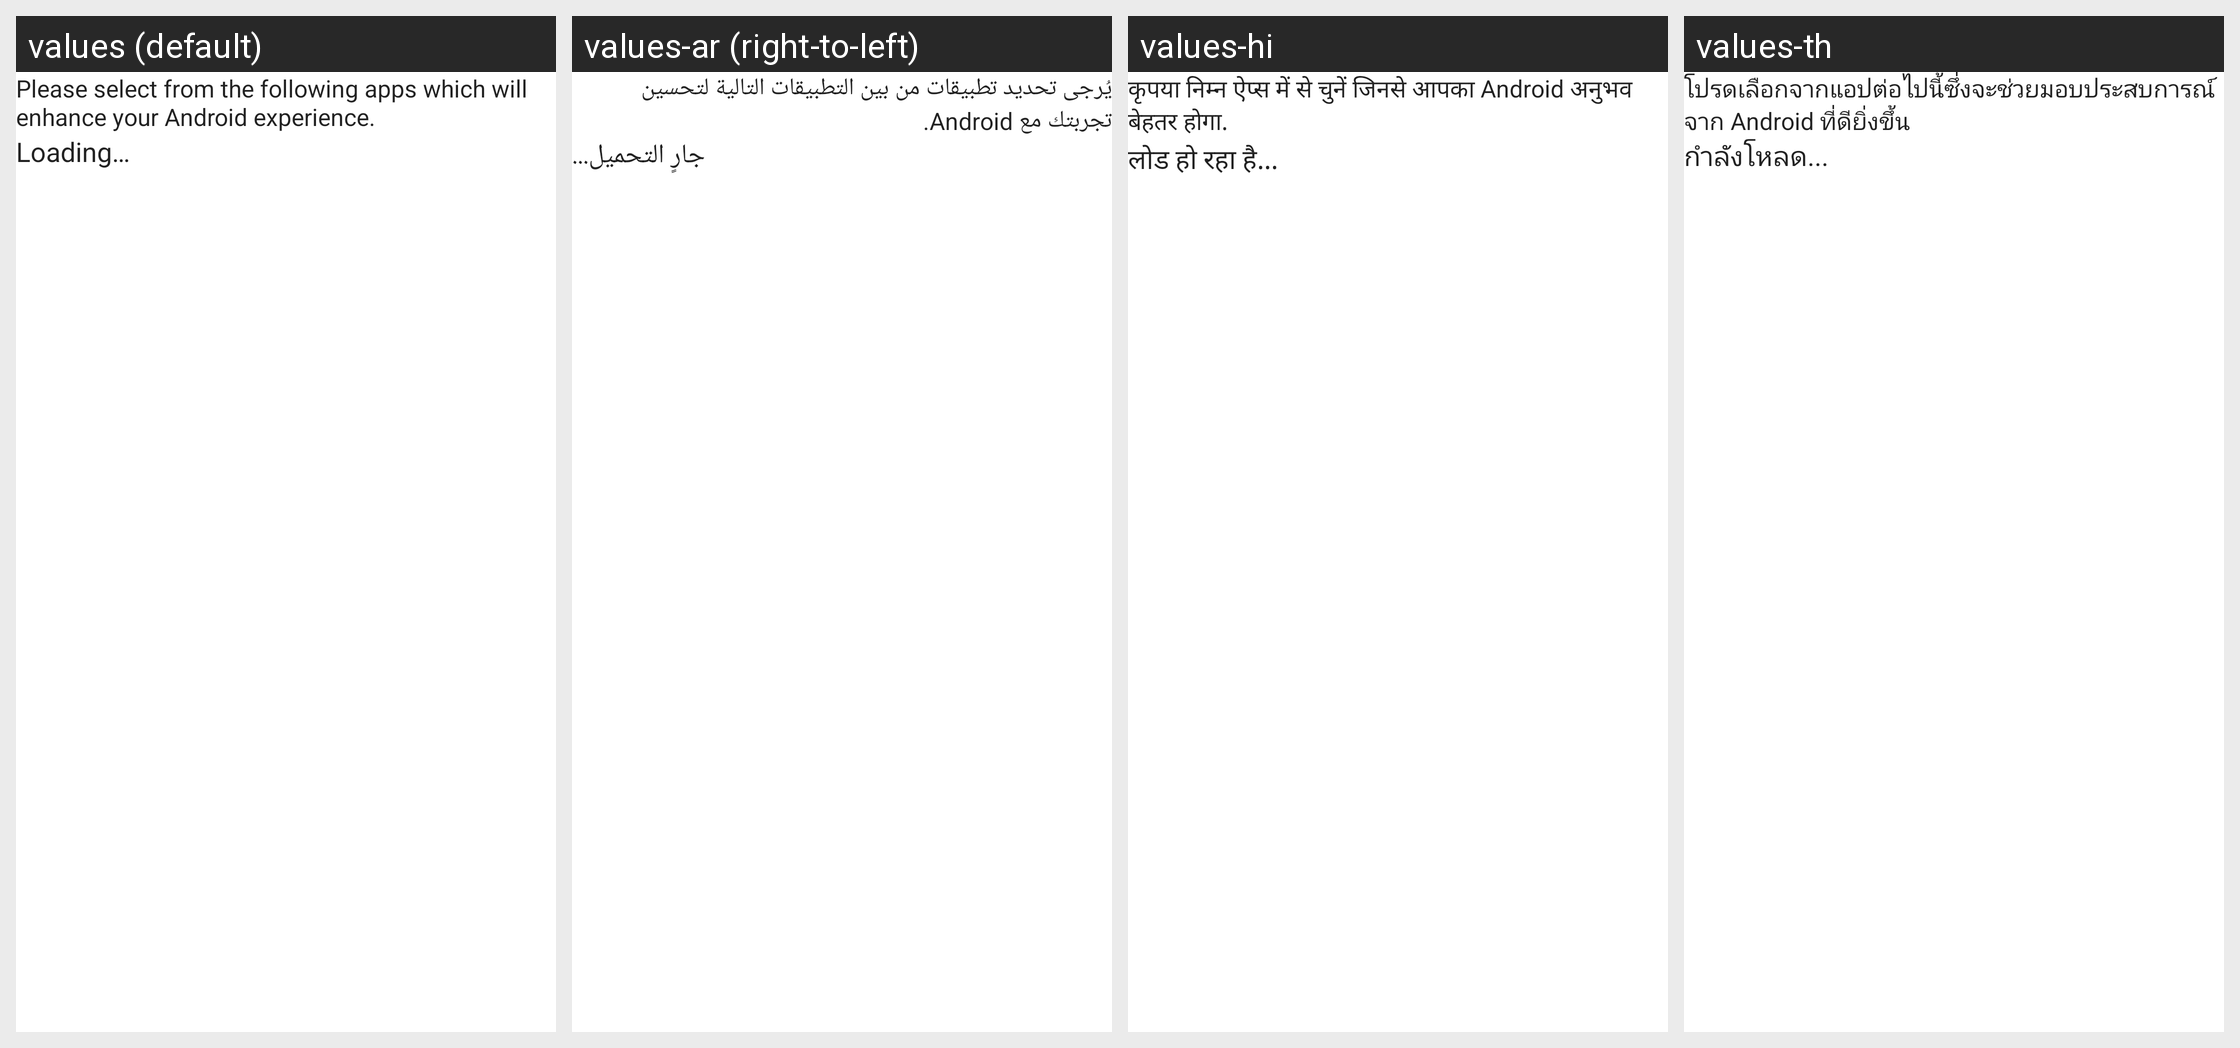

The same Android screen rendered under several of its app's locales, left to right. List the strings drawn on it with the default value and each locale's translation.
Android screen res/layout/setup_wizard_preloads_selection_view.xml rendered under 4 locales, left to right: values (default), values-ar (right-to-left), values-hi, values-th. Device: Nexus 5 (rendered at 1080×1920; each locale shown at half size, 540×960, under a caption strip naming it); theme Theme.MaterialComponents.DayNight.NoActionBar.
Other locales in the repository, not shown: values-af, values-am, values-az, values-az-rAZ, values-be-rBY, values-bg, values-bn, values-bn-rBD, values-ca, values-cs, values-da, values-de, values-el, values-en-rAU, values-en-rIN, values-es, values-es-rUS, values-et, values-et-rEE, values-eu, values-eu-rES, values-fa, values-fi, values-fr, values-fr-rCA, values-gl, values-gl-rES, values-gu-rIN, values-hr, values-hu, values-hy, values-hy-rAM, values-id, values-in, values-is, values-is-rIS, values-it, values-iw, values-ja, values-ka, values-ka-rGE, values-kk-rKZ, values-km, values-km-rKH, values-kn, values-kn-rIN, values-ko, values-ky, values-ky-rKG, values-lo, values-lo-rLA, values-lt, values-lv, values-mk, values-mk-rMK, values-ml, values-ml-rIN, values-mn, values-mn-rMN, values-mr, values-mr-rIN, values-ms, values-ms-rMY, values-my, values-my-rMM, values-nb, values-ne, values-ne-rNP, values-nl, values-pa-rIN, values-pl, values-pt, values-pt-rBR, values-pt-rPT, values-ro, values-ru, values-si, values-si-rLK, values-sk, values-sl, values-sq-rAL, values-sr, values-sv, values-sw, values-ta, values-ta-rIN, values-te, values-te-rIN, values-tl, values-tr, values-uk, values-ur-rPK, values-uz-rUZ, values-vi, values-zh-rCN, values-zh-rHK, values-zh-rTW, values-zu.
Strings drawn on this screen, with the default value and each locale's value (text and hints the layout hard-codes, and strings that could not be matched under every locale, appear in the picture but are not listed):

setup_wizard_optional_apps_title
  values: Please select from the following apps which will enhance your Android experience.
  values-ar: يُرجى تحديد تطبيقات من بين التطبيقات التالية لتحسين تجربتك مع Android.
  values-hi: कृपया निम्‍न ऐप्‍स में से चुनें जिनसे आपका Android अनुभव बेहतर होगा.
  values-th: โปรดเลือกจากแอปต่อไปนี้ซึ่งจะช่วยมอบประสบการณ์จาก Android ที่ดียิ่งขึ้น

loading
  values: Loading…
  values-ar: جارٍ التحميل...
  values-hi: लोड हो रहा है...
  values-th: กำลังโหลด...
